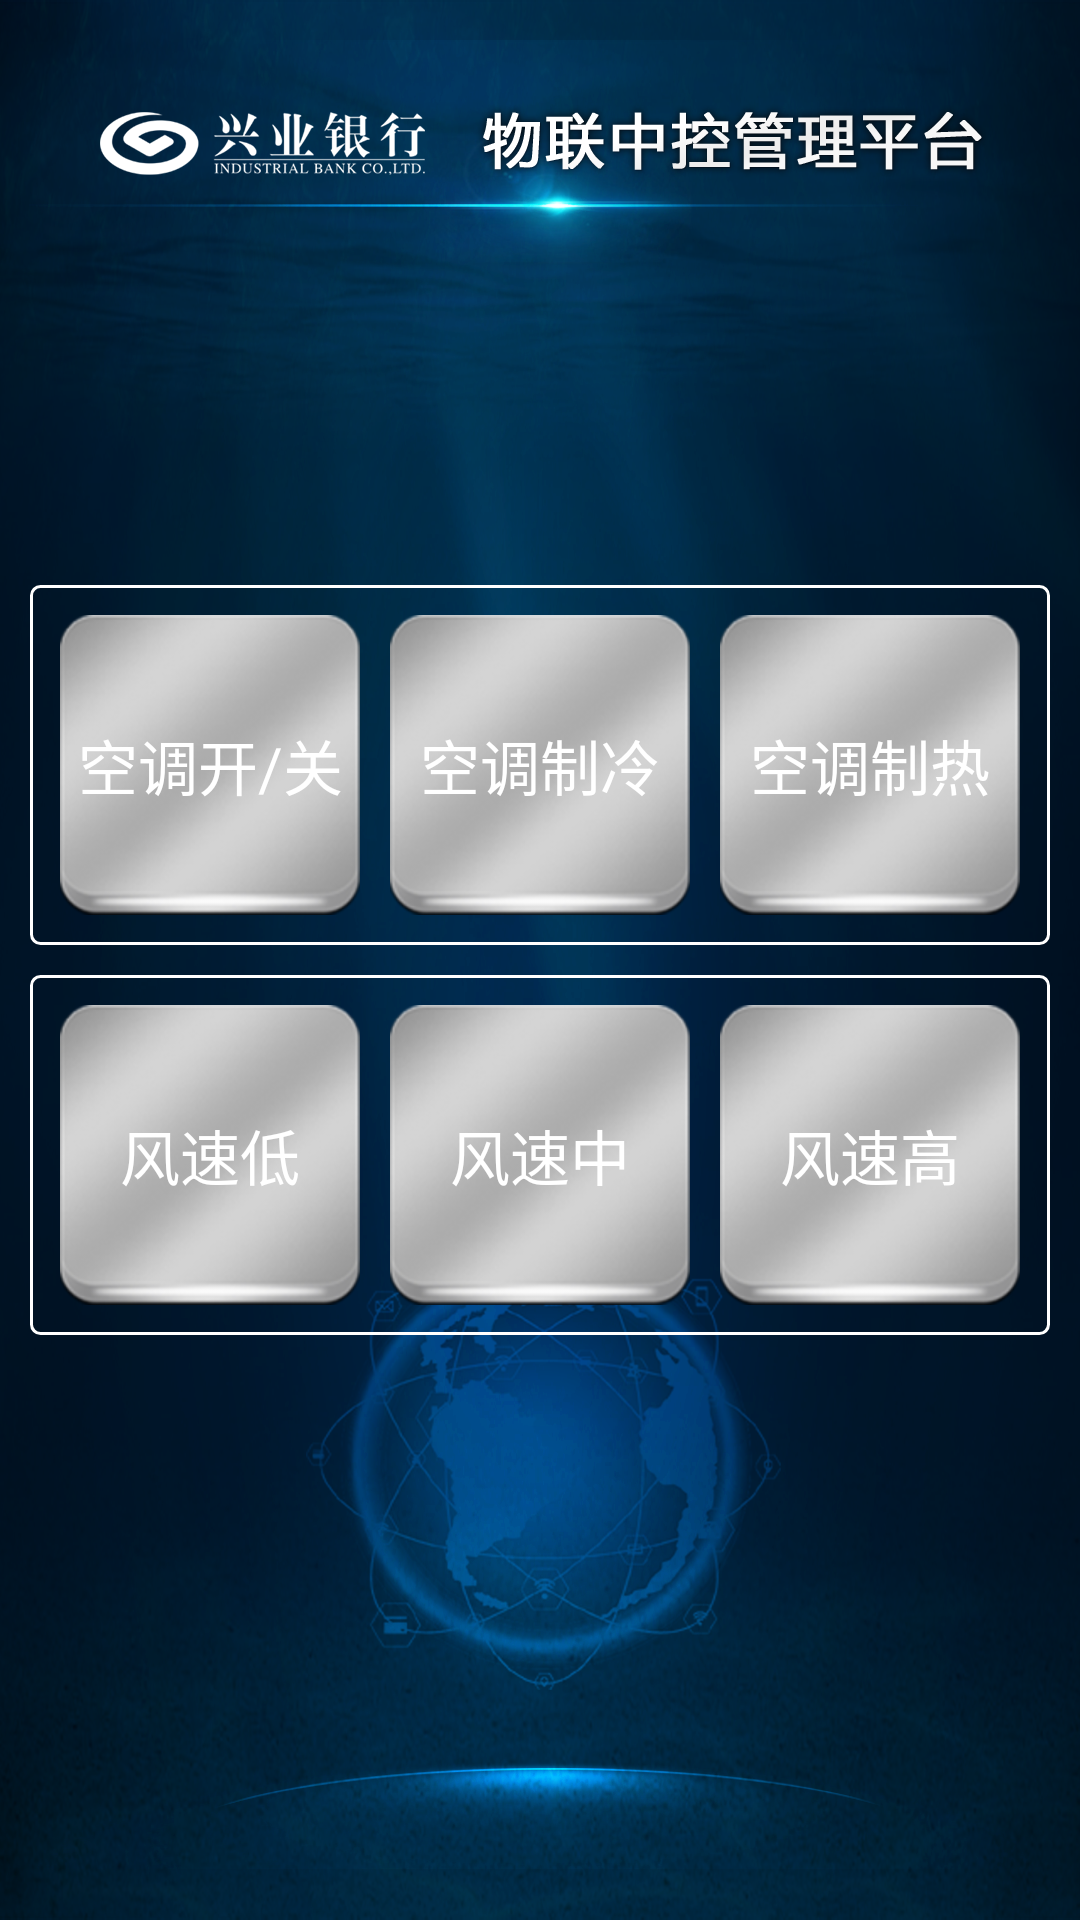

Write the Android layout XML for this screen, with the resource values it uses.
<!-- AndroidManifest.xml: application theme AppTheme -->
<!-- res/layout/activity_huanjing.xml -->
<?xml version="1.0" encoding="utf-8"?>
<LinearLayout xmlns:android="http://schemas.android.com/apk/res/android"
    xmlns:app="http://schemas.android.com/apk/res-auto"
    xmlns:tools="http://schemas.android.com/tools"
    android:layout_width="match_parent"
    android:layout_height="match_parent"
    android:background="@mipmap/main_bg"
    android:gravity="center"
    android:orientation="vertical"
    android:padding="10dp"
    tools:context=".ui.HuanjingActivity">


    <LinearLayout
        android:layout_width="match_parent"
        android:layout_height="wrap_content"
        android:layout_marginBottom="@dimen/dp_10"
        android:background="@drawable/layout_bg_1"
        android:gravity="center_horizontal"
        android:orientation="vertical"
        android:padding="@dimen/dp_10"
        android:visibility="gone">


        <LinearLayout
            android:layout_width="wrap_content"
            android:layout_height="wrap_content"
            android:orientation="horizontal">


            <TextView
                android:layout_width="100dp"
                android:layout_height="wrap_content"
                android:text="温度"
                android:textColor="@color/white"
                android:textSize="@dimen/text_size_14" />


            <TextView
                android:id="@+id/tv_wsd_wd"
                android:layout_width="150dp"
                android:layout_height="wrap_content"
                android:background="@drawable/et_bg_ip"
                android:paddingLeft="@dimen/dp_5"
                android:textColor="@color/white" />


        </LinearLayout>

        <LinearLayout
            android:layout_width="wrap_content"
            android:layout_height="wrap_content"
            android:layout_marginTop="@dimen/dp_10"
            android:orientation="horizontal">


            <TextView
                android:layout_width="100dp"
                android:layout_height="wrap_content"
                android:text="湿度"
                android:textColor="@color/white"
                android:textSize="@dimen/text_size_14" />


            <TextView
                android:id="@+id/tv_wsd_sd"
                android:layout_width="150dp"
                android:layout_height="wrap_content"
                android:background="@drawable/et_bg_ip"
                android:paddingLeft="@dimen/dp_5"
                android:textColor="@color/white" />


        </LinearLayout>

        <LinearLayout
            android:layout_width="wrap_content"
            android:layout_height="wrap_content"
            android:layout_marginTop="@dimen/dp_10"
            android:orientation="horizontal">


            <TextView
                android:layout_width="100dp"
                android:layout_height="wrap_content"
                android:text="PM2.5"
                android:textColor="@color/white"
                android:textSize="@dimen/text_size_14" />


            <TextView
                android:id="@+id/tv_wsd_pm"
                android:layout_width="150dp"
                android:layout_height="wrap_content"
                android:background="@drawable/et_bg_ip"
                android:paddingLeft="@dimen/dp_5"
                android:textColor="@color/white" />


        </LinearLayout>


    </LinearLayout>


    <LinearLayout
        android:layout_width="match_parent"
        android:layout_height="wrap_content"
        android:background="@drawable/layout_bg_1"
        android:gravity="center"
        android:orientation="horizontal"
        android:padding="@dimen/dp_10">

        <CheckBox
            android:id="@+id/huanjng_btn_kaiguan"
            style="@style/check_box_1"
            android:text="空调开/关" />

        <Button
            android:id="@+id/huanjng_btn_leng"
            style="@style/button_1"
            android:layout_marginLeft="@dimen/dp_10"
            android:text="空调制冷" />

        <Button
            android:id="@+id/huanjng_btn_re"
            style="@style/button_1"
            android:layout_marginLeft="@dimen/dp_10"
            android:text="空调制热" />

    </LinearLayout>


    <LinearLayout
        android:layout_width="match_parent"
        android:layout_height="wrap_content"
        android:layout_marginTop="@dimen/dp_10"
        android:background="@drawable/layout_bg_1"
        android:gravity="center"
        android:orientation="horizontal"
        android:padding="@dimen/dp_10">

        <Button
            android:id="@+id/huanjng_btn_fengsu_1"
            style="@style/button_1"
            android:text="风速低" />

        <Button
            android:id="@+id/huanjng_btn_fengsu_2"
            style="@style/button_1"
            android:layout_marginLeft="@dimen/dp_10"
            android:text="风速中" />

        <Button
            android:id="@+id/huanjng_btn_fengsu_3"
            style="@style/button_1"
            android:layout_marginLeft="@dimen/dp_10"
            android:text="风速高" />

    </LinearLayout>

</LinearLayout>
<!-- resources referenced by this layout -->
<resources>
  <color name="white">#FFFFFFFF</color>
  <dimen name="dp_10">10dp</dimen>
  <dimen name="dp_5">5dp</dimen>
  <dimen name="text_size_14">14sp</dimen>
  <!-- drawable layout_bg_1 (drawable) -->
  <?xml version="1.0" encoding="utf-8"?>
  <shape xmlns:android="http://schemas.android.com/apk/res/android" >
  
      
      <solid android:color="@color/touming_color" />
  
      
      <corners android:radius="3dp" />
  
      
      <stroke android:color="@color/white"
          android:width="1dp"/>
  
  </shape>
  <!-- mipmap main_bg: png bitmap (mipmap-mdpi, 825442 bytes) -->
  <style name="button_1">
          <item name="android:layout_width">@dimen/btn_width_1</item>
          <item name="android:layout_height">@dimen/btn_height_1</item>
          <item name="android:background">@drawable/btn_status_1</item>
          <item name="android:textColor">@color/white</item>
          <item name="android:textSize">20sp</item>
      </style>
  <style name="check_box_1">
          <item name="android:layout_width">@dimen/btn_width_1</item>
          <item name="android:layout_height">@dimen/btn_height_1</item>
          <item name="android:background">@drawable/checked_status_2</item>
          <item name="android:gravity">center</item>
          <item name="android:button">@null</item>
          <item name="android:textColor">@color/white</item>
          <item name="android:textSize">20sp</item>
      </style>
  <style name="AppTheme" parent="Theme.AppCompat.Light.NoActionBar">
          
          <item name="colorPrimary">@color/colorPrimary</item>
          <item name="colorPrimaryDark">@color/colorPrimaryDark</item>
          <item name="colorAccent">@color/colorAccent</item>
      </style>
  <color name="touming_color">#00ffffff</color>
  <dimen name="btn_width_1">100dp</dimen>
  <dimen name="btn_height_1">100dp</dimen>
  <!-- drawable btn_status_1 (drawable) -->
  <?xml version="1.0" encoding="utf-8"?>
  <selector xmlns:android="http://schemas.android.com/apk/res/android">
  
      <item android:drawable="@drawable/btn_bg_y_1" android:state_pressed="true" />
      <item android:drawable="@drawable/btn_bg_n_1" android:state_enabled="false" />
      <item android:drawable="@drawable/btn_bg_n_1" />
  
  </selector>
  <!-- drawable checked_status_2 (drawable) -->
  <?xml version="1.0" encoding="utf-8"?>
  <selector xmlns:android="http://schemas.android.com/apk/res/android">
  
      <item android:drawable="@drawable/btn_bg_y_1" android:state_checked="true" />
      <item android:drawable="@drawable/btn_bg_n_1" android:state_checked="false" />
      <item android:drawable="@drawable/btn_bg_n_1" />
  
  </selector>
  <!-- drawable btn_bg_y_1: png bitmap (drawable-mdpi, 36446 bytes) -->
  <!-- drawable btn_bg_n_1: png bitmap (drawable-mdpi, 18224 bytes) -->
  <!-- not gathered from this repository: default colours our renderer supplied (Android Studio template values) -->
  <color name="colorPrimary">#FF6200EE</color>
  <color name="colorPrimaryDark">#FF3700B3</color>
  <color name="colorAccent">#FF03DAC5</color>
</resources>
